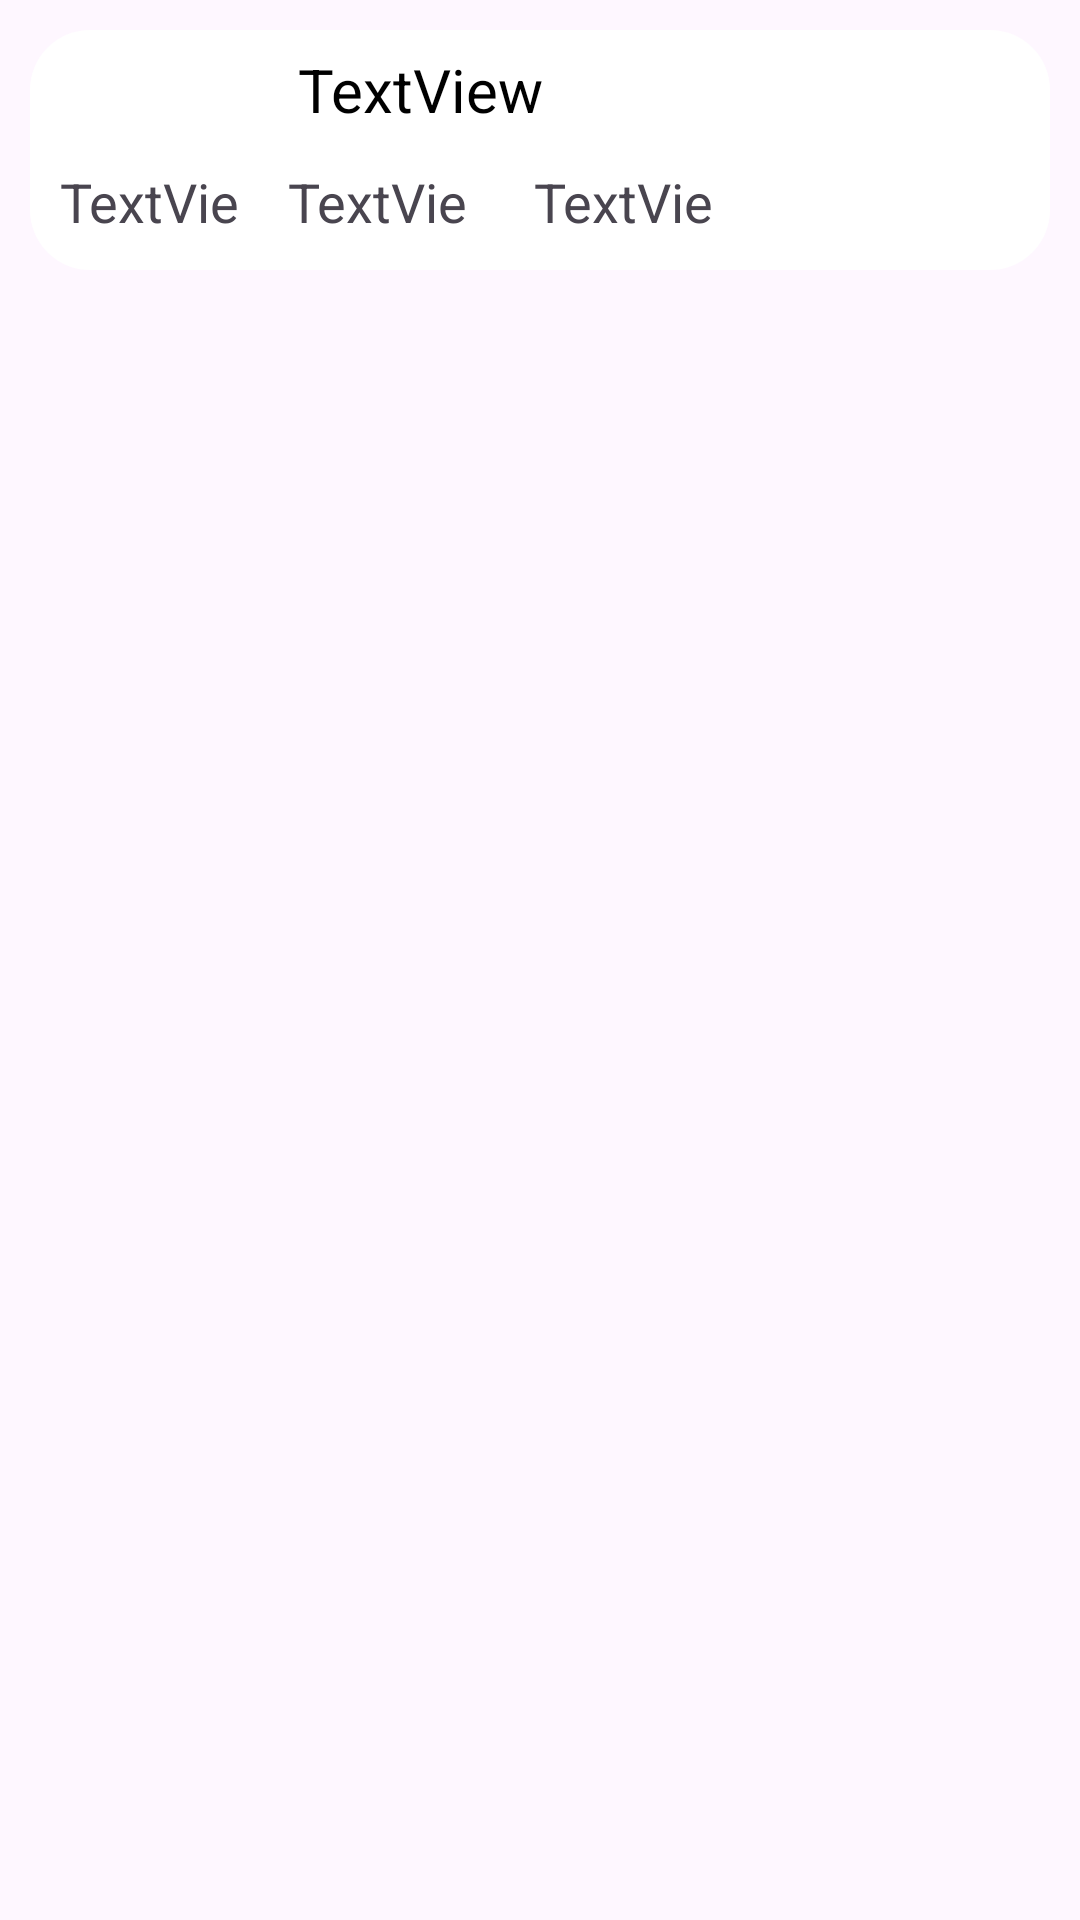

Here is an Android app screen rendered from its layout file. Give the layout XML and the strings, colors and styles it references.
<!-- AndroidManifest.xml: application theme Theme.OnlineVoting -->
<!-- res/layout/added_votes_recycler_view.xml -->
<?xml version="1.0" encoding="utf-8"?>
<androidx.constraintlayout.widget.ConstraintLayout xmlns:android="http://schemas.android.com/apk/res/android"
    xmlns:app="http://schemas.android.com/apk/res-auto"
    xmlns:tools="http://schemas.android.com/tools"
    android:layout_width="match_parent"
    android:layout_height="wrap_content">

    <androidx.constraintlayout.widget.ConstraintLayout
        android:layout_width="match_parent"
        android:layout_height="wrap_content"
        android:layout_margin="10dp"
        android:background="@drawable/rounded_box"
        app:layout_constraintEnd_toEndOf="parent"
        app:layout_constraintStart_toStartOf="parent"
        app:layout_constraintTop_toTopOf="parent">

        <TextView
            android:id="@+id/added_votes_recycler_view_question_text_view"
            android:layout_width="match_parent"
            android:layout_height="40dp"
            android:layout_marginLeft="10dp"
            android:layout_marginRight="90dp"
            android:gravity="center"
            android:text="TextView"
            android:textColor="@color/black"
            android:textSize="20dp"
            app:layout_constraintStart_toStartOf="parent"
            app:layout_constraintTop_toTopOf="parent" />

        <LinearLayout
            android:id="@+id/linearLayout6"
            android:layout_width="match_parent"
            android:layout_height="40dp"
            android:layout_marginLeft="10dp"
            android:layout_marginRight="90dp"
            android:gravity="center"
            app:layout_constraintTop_toBottomOf="@+id/added_votes_recycler_view_question_text_view">

            <TextView
                android:id="@+id/added_votes_recycler_view_instruction_text_view"
                android:layout_width="wrap_content"
                android:layout_height="wrap_content"
                android:layout_marginTop="5dp"
                android:layout_marginRight="10dp"
                android:layout_marginBottom="5dp"
                android:layout_weight="5"
                android:text="TextView"
                android:textSize="18dp" />

            <TextView
                android:id="@+id/added_votes_recycler_view_option1_text_view"
                android:layout_width="wrap_content"
                android:layout_height="wrap_content"
                android:layout_marginTop="5dp"
                android:layout_marginRight="10dp"
                android:layout_marginBottom="5dp"
                android:layout_weight="1"
                android:text="TextView"
                android:textSize="18dp" />

            <TextView

                android:id="@+id/added_votes_recycler_view_option2_text_view"
                android:layout_width="wrap_content"
                android:layout_height="wrap_content"
                android:layout_marginTop="5dp"
                android:layout_marginRight="10dp"
                android:layout_marginBottom="5dp"
                android:layout_weight="1"
                android:text="TextView"
                android:textSize="18dp" />
        </LinearLayout>

        <ImageView
            android:id="@+id/added_votes_recycler_view_image_view"
            android:layout_width="70dp"
            android:layout_height="70dp"
            android:layout_marginTop="5dp"
            android:layout_marginRight="10dp"
            android:src="@drawable/delete"
            app:layout_constraintEnd_toEndOf="parent"
            app:layout_constraintTop_toTopOf="parent" />
    </androidx.constraintlayout.widget.ConstraintLayout>

</androidx.constraintlayout.widget.ConstraintLayout>
<!-- resources referenced by this layout -->
<resources>
  <color name="black">#FF000000</color>
  <!-- drawable rounded_box (drawable) -->
  <?xml version="1.0" encoding="utf-8"?>
  <shape android:shape="rectangle" xmlns:android="http://schemas.android.com/apk/res/android">
  <corners  android:radius="20dp"/>
      <solid android:color="@color/white"/>
  </shape>
  <style name="Theme.OnlineVoting" parent="Base.Theme.OnlineVoting" />
  <color name="white">#FFFFFFFF</color>
  <style name="Base.Theme.OnlineVoting" parent="Theme.Material3.DayNight.NoActionBar">
          
          
         <item name="android:statusBarColor">#870404</item>
      </style>
</resources>
